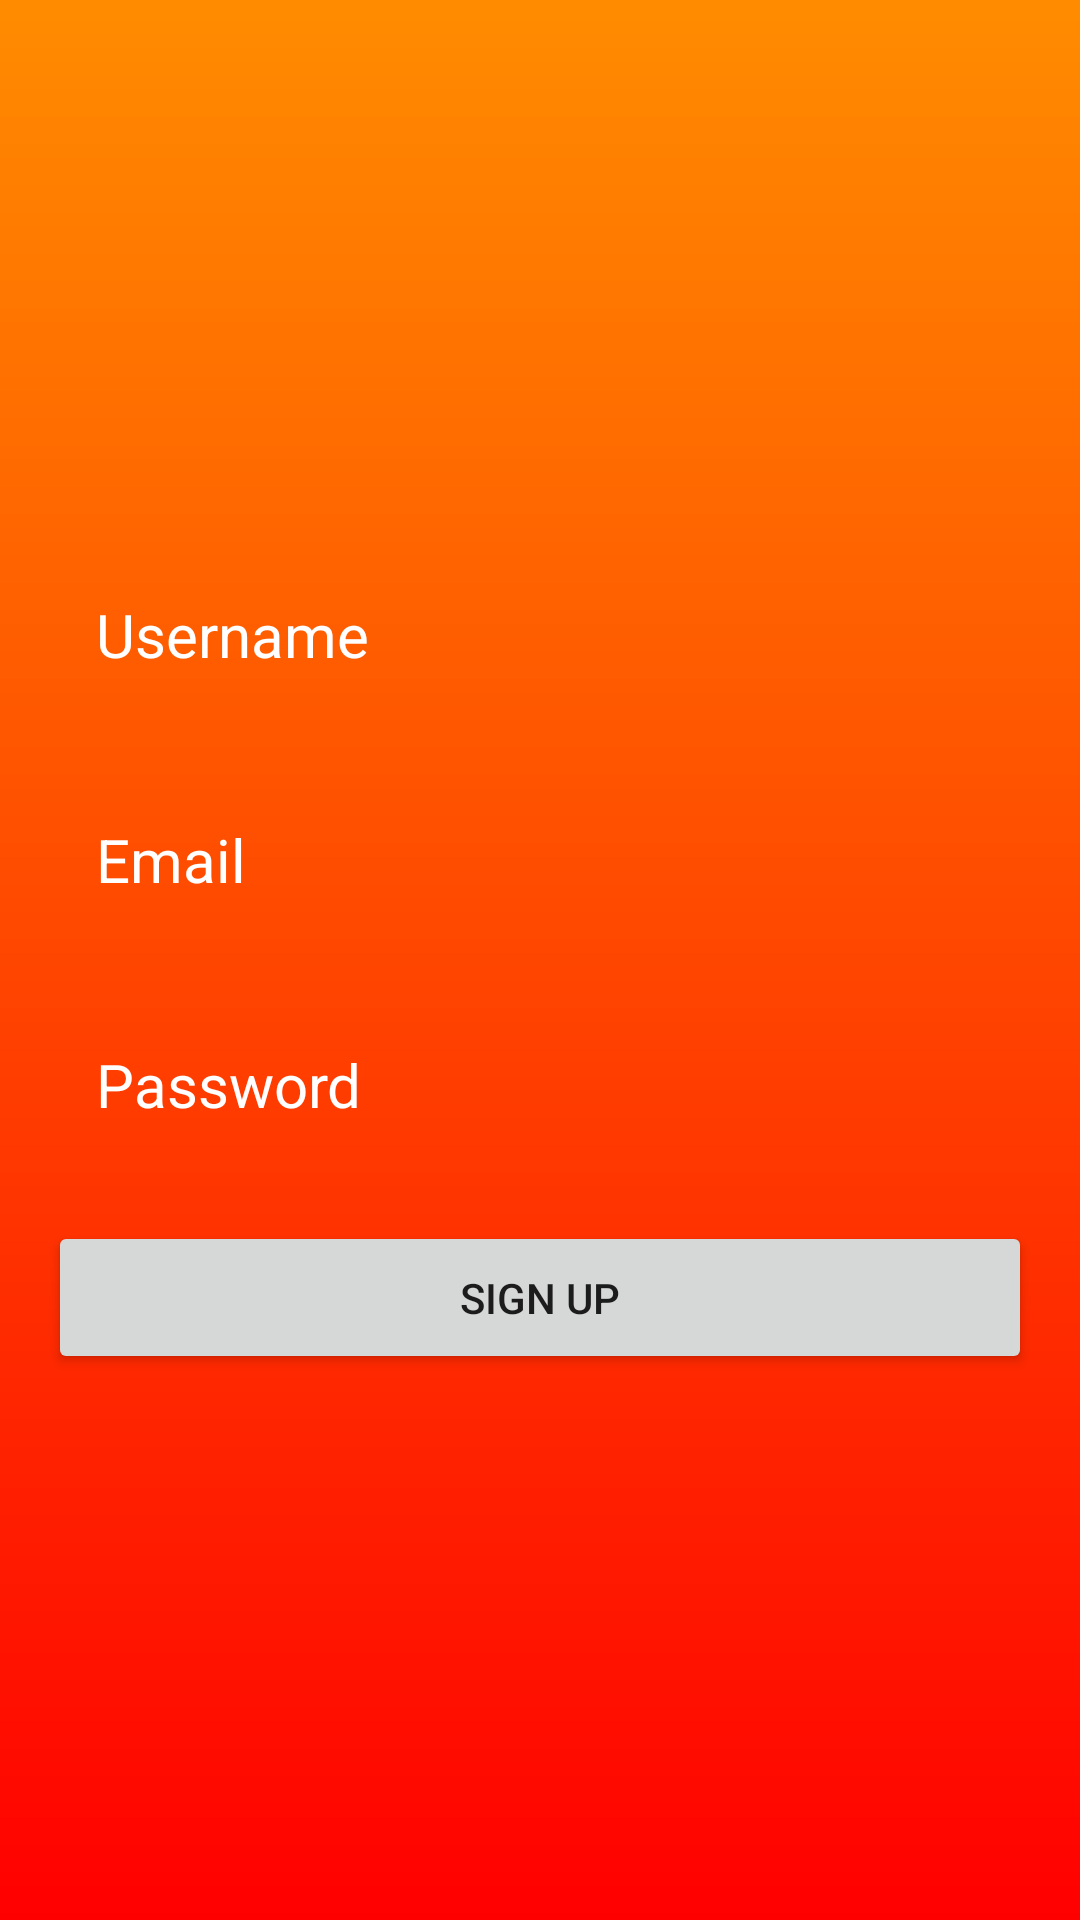

Layout XML and referenced resources for this Android screen:
<!-- AndroidManifest.xml: application theme Theme.AppCompat.Light.NoActionBar.Fullscreen -->
<!-- res/layout/activity_sign_up.xml -->
<RelativeLayout xmlns:android="http://schemas.android.com/apk/res/android"
    android:layout_width="match_parent"
    android:layout_height="match_parent"
    android:background="@drawable/login_background"
    android:gravity="center">

    <LinearLayout
        android:layout_width="match_parent"
        android:layout_height="wrap_content"
        android:gravity="center"
        android:orientation="vertical"
        android:padding="16dp">

        <EditText
            android:id="@+id/username_input"
            android:layout_width="match_parent"
            android:layout_height="wrap_content"
            android:hint="Username"
            android:textColor="@color/white"
            android:textColorHint="@color/white"
            android:textSize="20sp"
            android:background="@drawable/rounded"
            android:padding="16dp"
            android:layout_marginBottom="16dp"/>

        <EditText
            android:id="@+id/emailsignup"
            android:layout_width="match_parent"
            android:layout_height="wrap_content"
            android:textColor="@color/white"
            android:textColorHint="@color/white"
            android:textSize="20sp"
            android:background="@drawable/rounded"
            android:hint="Email"
            android:inputType="textEmailAddress"
            android:padding="16dp"
            android:layout_marginBottom="16dp"/>

        <EditText
            android:id="@+id/password_input"
            android:layout_width="match_parent"
            android:layout_height="wrap_content"
            android:textColor="@color/white"
            android:textColorHint="@color/white"
            android:textSize="20sp"
            android:background="@drawable/rounded"
            android:hint="Password"
            android:inputType="textPassword"
            android:padding="16dp"
            android:layout_marginBottom="16dp"/>

        <Button
            android:id="@+id/sign_up_btn"
            android:layout_width="match_parent"
            android:layout_height="wrap_content"
            android:text="Sign Up"
            android:padding="16dp"/>
    </LinearLayout>
</RelativeLayout>
<!-- resources referenced by this layout -->
<resources>
  <!-- drawable login_background (drawable) -->
  <?xml version="1.0" encoding="utf-8"?>
  <shape xmlns:android="http://schemas.android.com/apk/res/android">
  
      <gradient android:type="linear" android:angle="100"
          android:startColor="#ff8c00" android:endColor="#FF0000"/>
  </shape>
  <style name="Theme.AppCompat.Light.NoActionBar.Fullscreen" parent="@style/Theme.AppCompat.Light.NoActionBar">
          <item name="android:windowNoTitle">true</item>
          <item name="android:windowActionBar">false</item>
          <item name="android:windowFullscreen">true</item>
      </style>
  <!-- not gathered from this repository: default colours our renderer supplied (Android Studio template values) -->
  <color name="white">#FFFFFFFF</color>
</resources>
